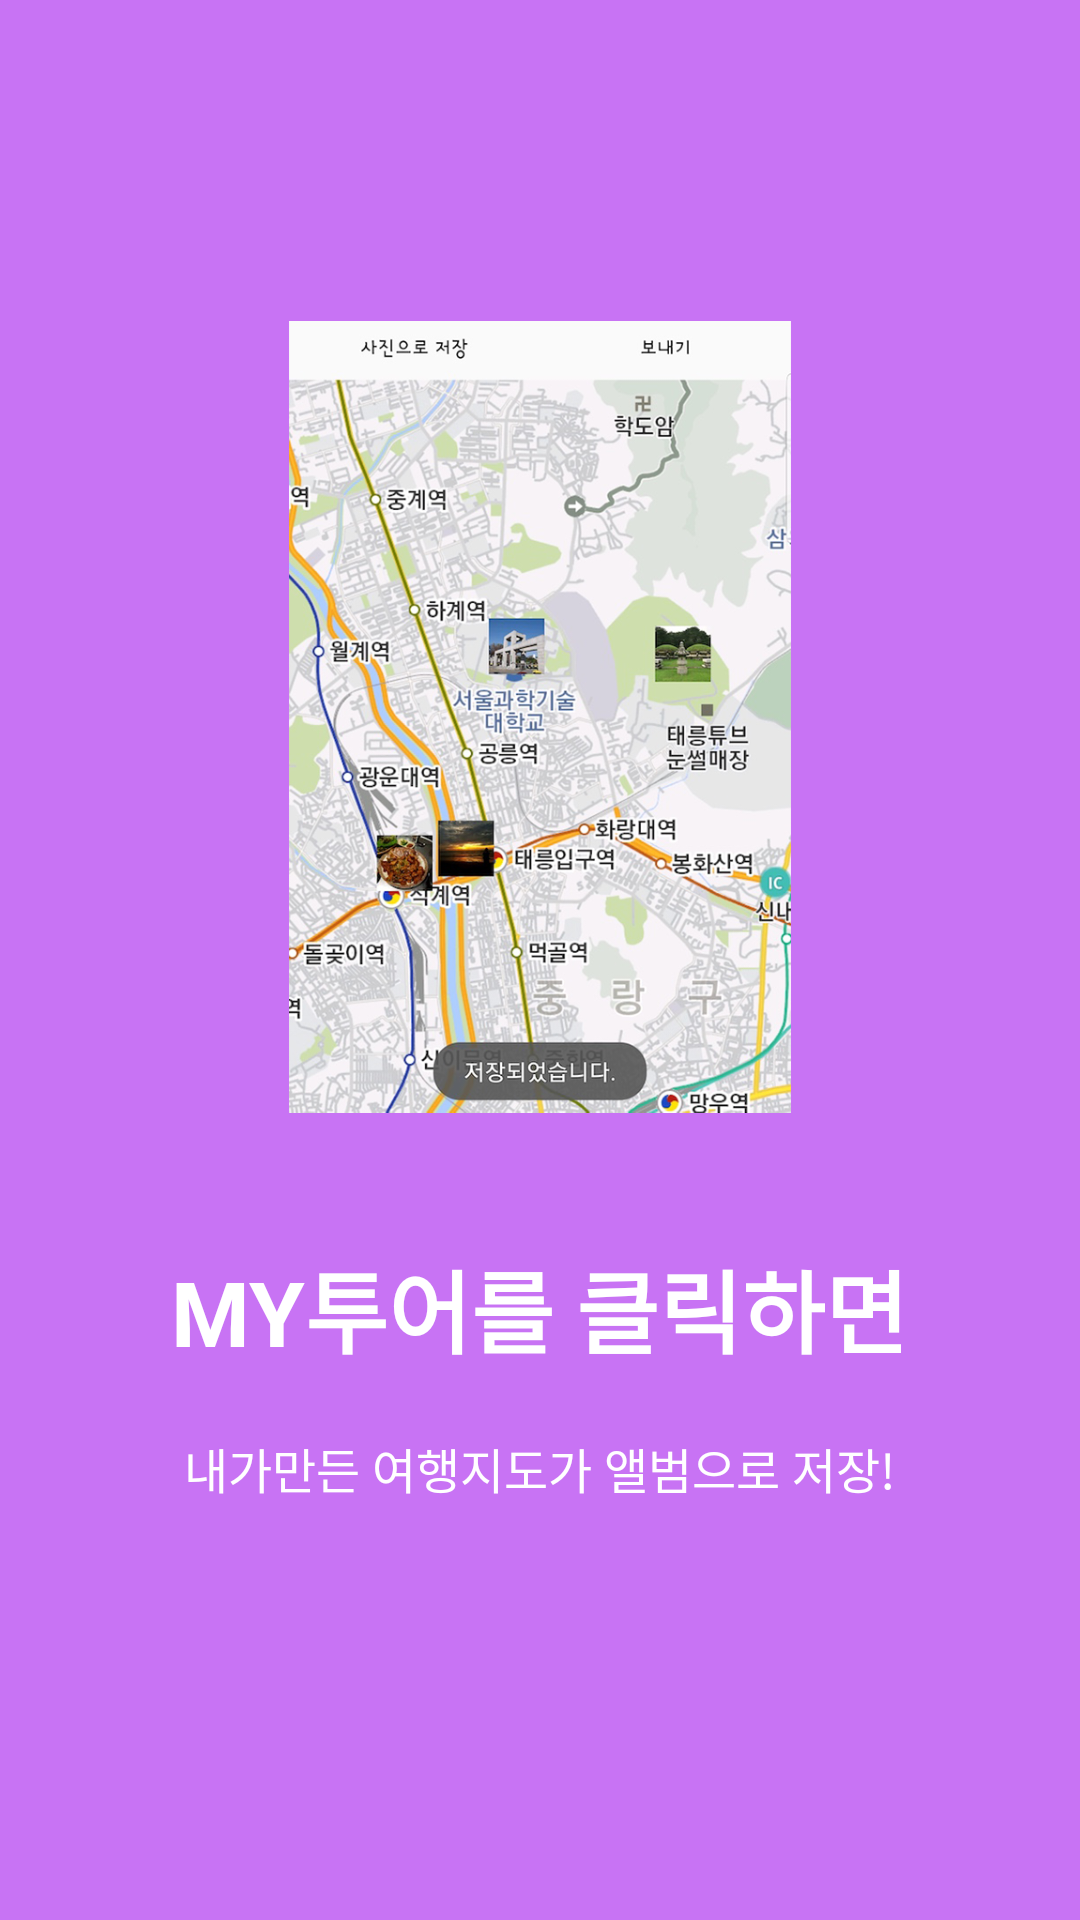

The Android layout XML behind this screen, and the referenced resources:
<!-- AndroidManifest.xml: application theme AppTheme -->
<!-- res/layout/welcome_slide4.xml -->
<?xml version="1.0" encoding="utf-8"?>
<RelativeLayout xmlns:android="http://schemas.android.com/apk/res/android"
    android:layout_width="match_parent"
    android:layout_height="match_parent"
    android:background="@color/bg_screen4">

    <LinearLayout
        android:layout_width="wrap_content"
        android:layout_height="wrap_content"
        android:layout_centerInParent="true"
        android:gravity="center_horizontal"
        android:orientation="vertical">

        <ImageView
            android:layout_width="@dimen/img_width_height"
            android:layout_height="@dimen/img_width_height"
            android:src="@drawable/tutorial_4"
            android:layout_marginBottom="@dimen/img_margin_bottom" />

        <TextView
            android:layout_width="wrap_content"
            android:layout_height="wrap_content"
            android:text="@string/slide_4_title"
            android:textColor="@android:color/white"
            android:textSize="@dimen/slide_title"
            android:textStyle="bold" />

        <TextView
            android:layout_width="wrap_content"
            android:layout_height="wrap_content"
            android:layout_marginTop="20dp"
            android:paddingLeft="@dimen/desc_padding"
            android:paddingRight="@dimen/desc_padding"
            android:text="@string/slide_4_desc"
            android:textAlignment="center"
            android:textColor="@android:color/white"
            android:textSize="@dimen/slide_desc"
            android:layout_marginBottom="@dimen/txt_margin_bottom" />

    </LinearLayout>

</RelativeLayout>
<!-- resources referenced by this layout -->
<resources>
  <color name="bg_screen4">#c873f4</color>
  <dimen name="desc_padding">40dp</dimen>
  <dimen name="img_margin_bottom">25dp</dimen>
  <dimen name="img_width_height">300dp</dimen>
  <dimen name="slide_desc">16dp</dimen>
  <dimen name="slide_title">30dp</dimen>
  <dimen name="txt_margin_bottom">50dp</dimen>
  <!-- drawable tutorial_4: png bitmap (drawable, 739163 bytes) -->
  <string name="slide_4_desc">내가만든 여행지도가 앨범으로 저장!</string>
  <string name="slide_4_title">MY투어를 클릭하면</string>
  <style name="AppTheme" parent="Theme.AppCompat.Light.DarkActionBar">
          
          <item name="colorPrimary">@color/colorPrimary</item>
          <item name="colorPrimaryDark">@color/colorPrimaryDark</item>
          <item name="colorAccent">@color/colorAccent</item>
          <item name="android:statusBarColor">@color/colorPrimary</item>
          <item name="windowActionBar">false</item>
          <item name="windowNoTitle">true</item>
      </style>
  <color name="colorPrimary">#4a66c1</color>
  <color name="colorPrimaryDark">#303F9F</color>
  <color name="colorAccent">#000000</color>
</resources>
